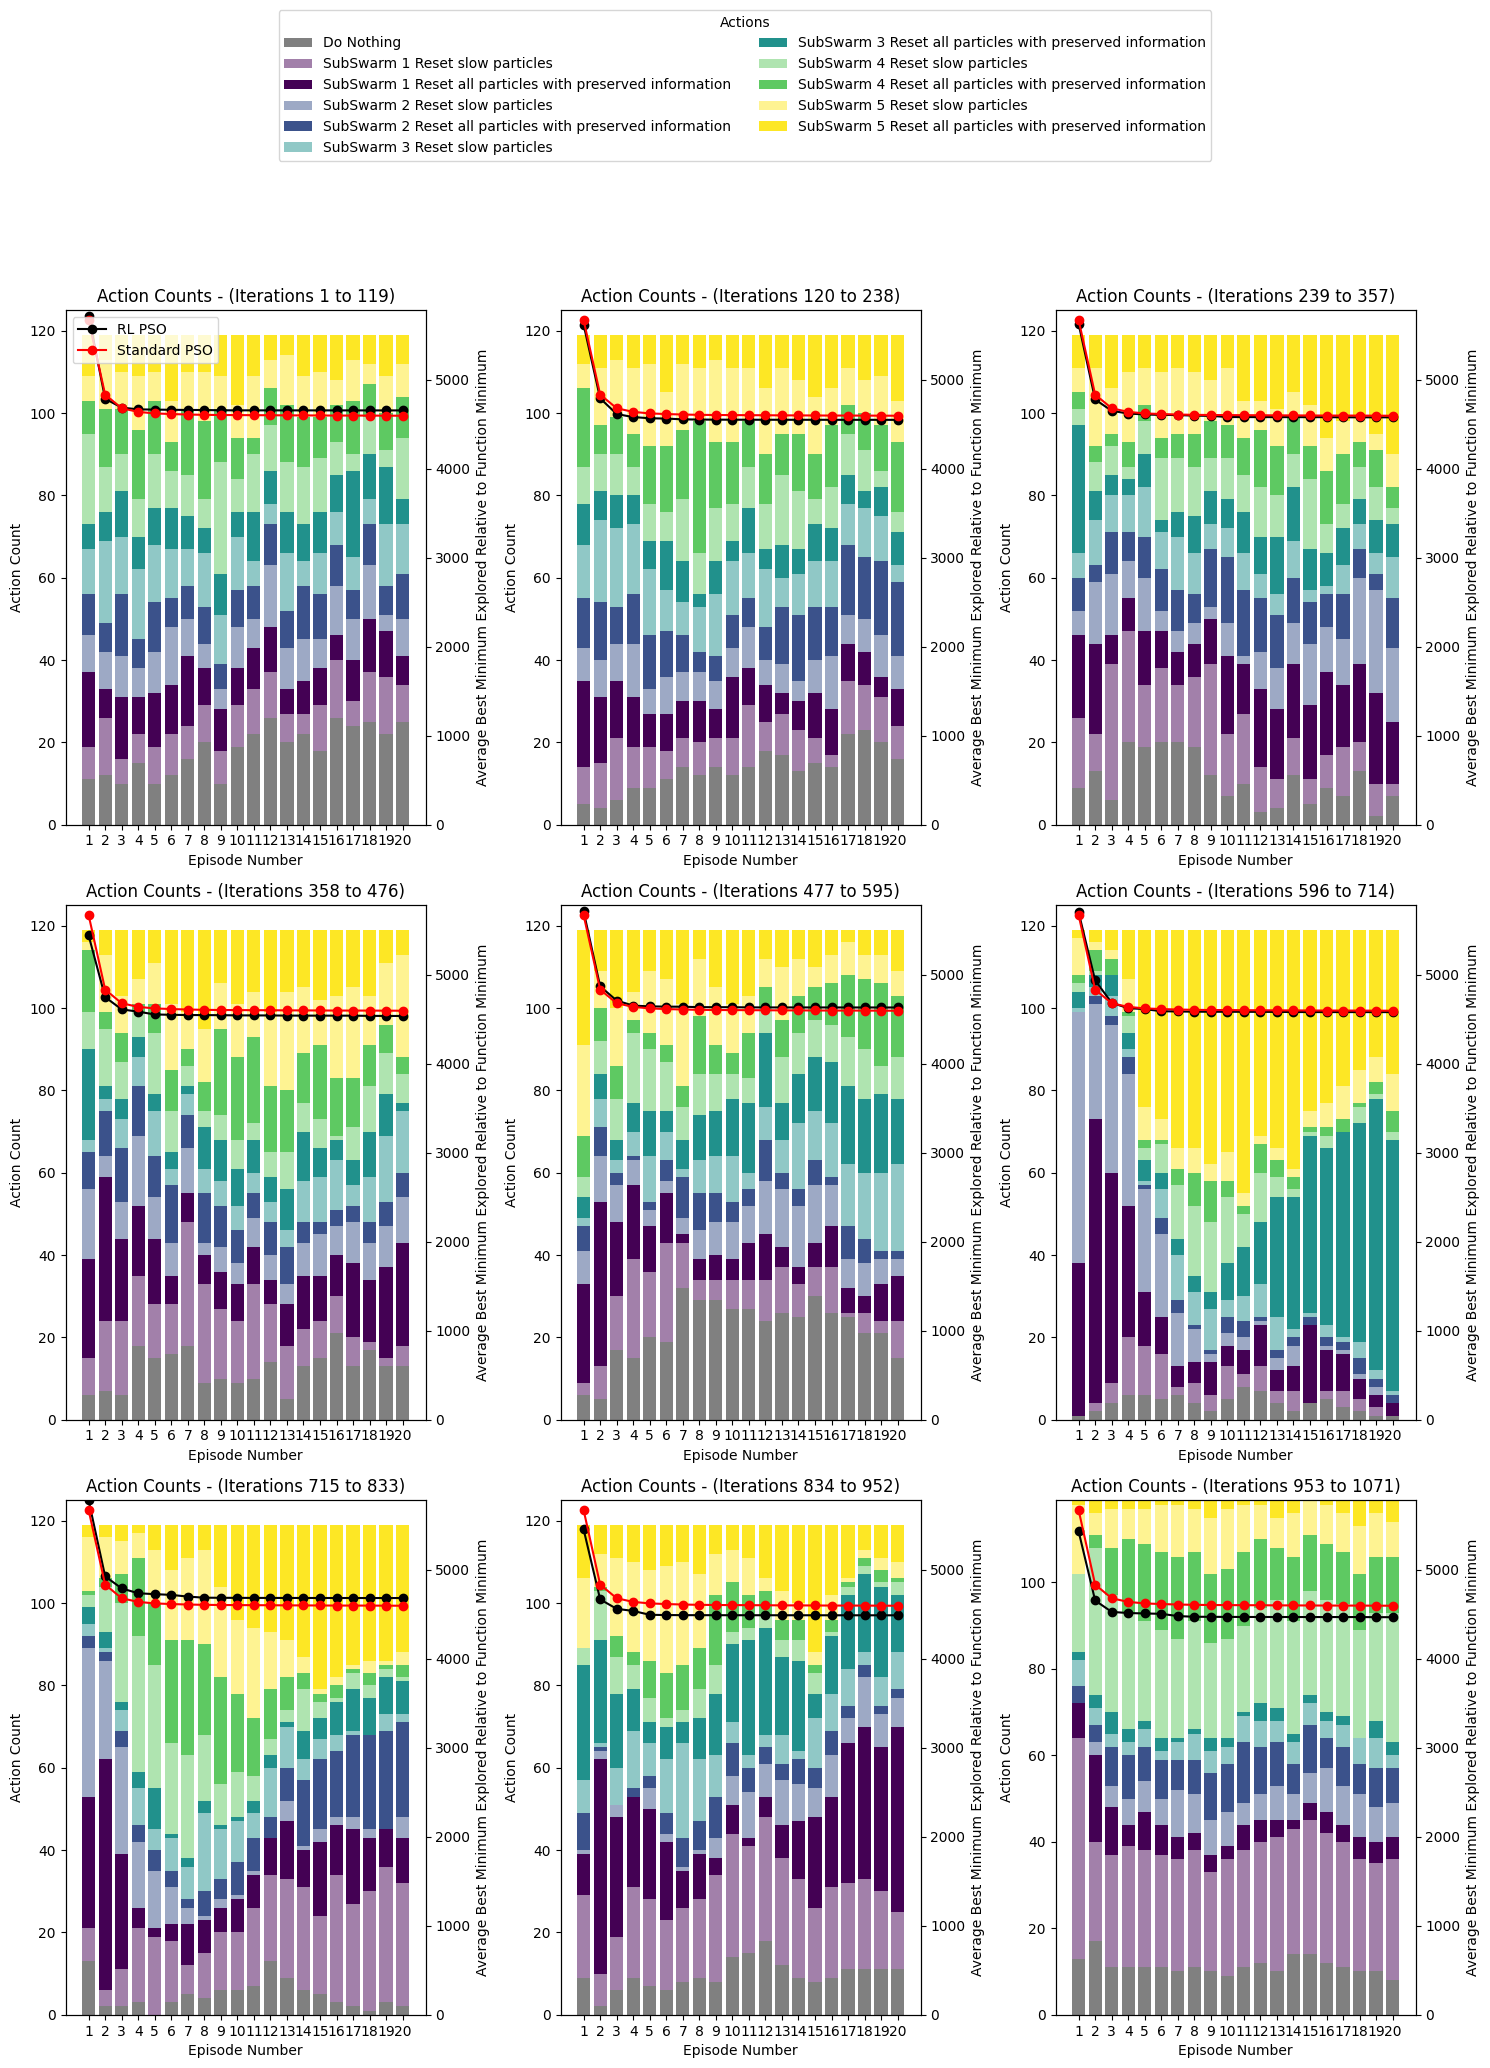

Source data for this figure (header and first rows):
2, 8, 7, 0, 2, 4, 10, 7, 0, 10, 0, 4, 0, 7, 9, 0, 8, 6, 2, 7
7, 9, 10, 1, 0, 0, 5, 2, 7, 10, 10, 4, 3, 0, 1, 10, 0, 4, 9, 3
8, 6, 9, 8, 8, 7, 4, 2, 4, 3, 9, 0, 8, 0, 8, 7, 10, 4, 1, 0
7, 5, 2, 10, 8, 6, 7, 7, 9, 10, 7, 0, 5, 6, 6, 8, 6, 6, 5, 4
4, 9, 5, 2, 10, 9, 2, 10, 6, 2, 6, 0, 0, 6, 7, 9, 3, 8, 10, 9
1, 1, 9, 8, 1, 3, 6, 1, 6, 10, 6, 9, 3, 4, 0, 4, 9, 1, 6, 7
4, 0, 5, 7, 7, 10, 10, 9, 6, 10, 8, 7, 6, 4, 10, 0, 0, 0, 5, 10
3, 4, 0, 2, 6, 7, 2, 1, 1, 8, 9, 3, 7, 1, 2, 1, 7, 3, 6, 5
0, 10, 2, 9, 3, 1, 0, 10, 10, 1, 3, 10, 0, 8, 1, 8, 9, 8, 1, 4
8, 7, 0, 9, 6, 2, 3, 9, 6, 10, 0, 6, 8, 7, 3, 5, 7, 7, 9, 0
0, 1, 8, 9, 3, 3, 0, 4, 5, 4, 2, 4, 8, 7, 7, 6, 6, 3, 6, 7
3, 3, 1, 2, 2, 10, 8, 1, 7, 5, 4, 9, 9, 5, 9, 1, 0, 0, 0, 3
8, 1, 2, 10, 2, 6, 10, 0, 0, 1, 5, 3, 1, 10, 7, 7, 8, 10, 7, 7
7, 8, 10, 0, 2, 10, 3, 9, 8, 9, 0, 2, 3, 9, 7, 6, 6, 6, 10, 7
9, 3, 1, 7, 5, 0, 6, 2, 8, 6, 4, 0, 2, 7, 2, 1, 7, 5, 1, 3
5, 6, 0, 10, 2, 9, 7, 7, 3, 9, 3, 8, 4, 6, 5, 0, 9, 7, 10, 0
4, 9, 8, 1, 10, 9, 5, 7, 7, 10, 0, 1, 7, 8, 5, 8, 2, 0, 0, 1
1, 3, 9, 5, 1, 3, 7, 6, 5, 10, 7, 1, 0, 3, 1, 1, 6, 1, 10, 10
8, 1, 10, 10, 5, 3, 4, 4, 6, 0, 4, 3, 3, 8, 6, 1, 2, 5, 5, 6
2, 5, 4, 0, 7, 7, 2, 5, 1, 4, 8, 9, 8, 2, 8, 1, 4, 4, 3, 8
9, 0, 4, 7, 9, 10, 9, 4, 5, 0, 0, 9, 9, 10, 2, 1, 6, 0, 8, 0
4, 8, 4, 8, 4, 4, 4, 6, 5, 10, 1, 1, 2, 10, 6, 0, 4, 2, 3, 10
7, 9, 6, 2, 3, 6, 9, 1, 10, 1, 9, 10, 3, 2, 4, 4, 2, 1, 6, 4
2, 8, 5, 0, 9, 6, 2, 4, 7, 0, 8, 6, 3, 2, 7, 10, 8, 1, 10, 4
0, 5, 4, 8, 2, 9, 1, 5, 8, 0, 7, 4, 1, 9, 7, 0, 0, 6, 10, 7
10, 7, 5, 3, 7, 9, 4, 2, 9, 10, 9, 2, 9, 10, 7, 6, 6, 2, 5, 1
5, 3, 2, 2, 4, 5, 2, 9, 7, 7, 7, 6, 0, 0, 7, 10, 8, 7, 6, 8
4, 3, 3, 7, 0, 3, 1, 3, 6, 5, 6, 0, 7, 9, 1, 3, 2, 4, 1, 3
4, 8, 7, 0, 1, 4, 10, 10, 9, 7, 0, 3, 6, 0, 9, 3, 8, 3, 7, 0
0, 5, 10, 8, 6, 2, 10, 9, 0, 10, 9, 0, 4, 3, 3, 4, 9, 2, 9, 4
3, 8, 6, 4, 8, 2, 5, 0, 10, 0, 2, 1, 7, 9, 3, 8, 10, 1, 0, 4
10, 3, 3, 1, 10, 6, 2, 8, 7, 5, 2, 1, 10, 7, 0, 3, 4, 4, 9, 7
3, 9, 3, 10, 0, 7, 0, 8, 8, 5, 3, 8, 0, 2, 9, 0, 0, 5, 8, 2
2, 6, 2, 3, 5, 10, 5, 8, 10, 8, 6, 0, 4, 0, 4, 1, 1, 1, 10, 8
2, 7, 1, 8, 0, 2, 1, 7, 2, 5, 8, 1, 7, 8, 5, 1, 0, 7, 0, 9
0, 8, 7, 2, 6, 2, 2, 9, 2, 2, 7, 9, 9, 0, 7, 5, 0, 10, 4, 5
7, 2, 0, 8, 3, 9, 3, 8, 0, 8, 0, 6, 3, 7, 0, 0, 9, 8, 6, 1
10, 5, 5, 10, 7, 5, 9, 4, 1, 9, 7, 8, 9, 4, 4, 4, 5, 0, 5, 2
1, 5, 10, 9, 4, 2, 1, 6, 2, 2, 5, 4, 8, 0, 4, 1, 4, 10, 1, 9
1, 0, 8, 5, 4, 2, 1, 5, 8, 5, 10, 7, 5, 6, 6, 7, 1, 2, 4, 8
1, 10, 8, 4, 8, 1, 8, 5, 3, 1, 2, 2, 4, 1, 8, 7, 0, 7, 5, 6
6, 5, 2, 0, 4, 7, 0, 0, 10, 5, 3, 3, 6, 6, 10, 0, 5, 2, 1, 10
8, 7, 6, 2, 10, 1, 9, 0, 9, 1, 4, 10, 2, 4, 9, 3, 6, 0, 6, 6
7, 5, 9, 6, 4, 0, 8, 0, 10, 2, 7, 1, 9, 5, 5, 1, 6, 3, 0, 7
2, 4, 10, 2, 7, 8, 5, 0, 5, 6, 7, 0, 8, 10, 10, 8, 5, 9, 5, 1
6, 0, 7, 9, 10, 0, 8, 0, 7, 10, 9, 4, 2, 8, 0, 5, 3, 0, 2, 5
8, 9, 4, 0, 8, 9, 2, 10, 3, 0, 0, 5, 1, 4, 7, 0, 2, 3, 2, 4
2, 6, 6, 5, 7, 7, 2, 0, 2, 8, 9, 0, 3, 5, 7, 3, 5, 10, 9, 9
10, 0, 8, 4, 2, 2, 2, 3, 4, 0, 10, 9, 7, 0, 0, 1, 6, 0, 1, 7
3, 8, 5, 7, 3, 4, 6, 1, 6, 3, 2, 5, 5, 7, 1, 8, 8, 4, 4, 0
5, 6, 4, 9, 10, 5, 6, 0, 7, 6, 10, 6, 0, 4, 6, 10, 8, 6, 8, 2
6, 5, 9, 4, 9, 8, 0, 10, 5, 9, 2, 3, 8, 3, 5, 0, 9, 3, 7, 5
7, 2, 4, 8, 3, 8, 8, 4, 0, 8, 6, 2, 2, 3, 4, 5, 5, 8, 1, 0
8, 5, 2, 9, 3, 10, 0, 5, 5, 9, 9, 3, 0, 10, 4, 6, 8, 2, 2, 0
9, 1, 5, 0, 5, 10, 10, 3, 5, 3, 6, 0, 4, 4, 9, 10, 9, 7, 0, 0
7, 4, 2, 5, 2, 10, 2, 0, 7, 8, 0, 0, 10, 9, 9, 7, 5, 0, 2, 1
2, 5, 10, 9, 5, 0, 7, 9, 7, 2, 6, 6, 5, 3, 8, 0, 0, 0, 10, 7
6, 8, 6, 0, 2, 7, 4, 4, 2, 5, 0, 2, 7, 2, 5, 3, 1, 1, 8, 7
9, 7, 1, 0, 10, 3, 2, 1, 8, 1, 3, 4, 10, 4, 9, 4, 3, 8, 9, 0
5, 9, 1, 3, 0, 10, 7, 3, 4, 10, 2, 0, 9, 10, 2, 1, 6, 0, 0, 0
2, 7, 2, 5, 7, 1, 8, 1, 7, 10, 7, 0, 9, 7, 0, 3, 6, 4, 0, 1
... 1,010 more rows
